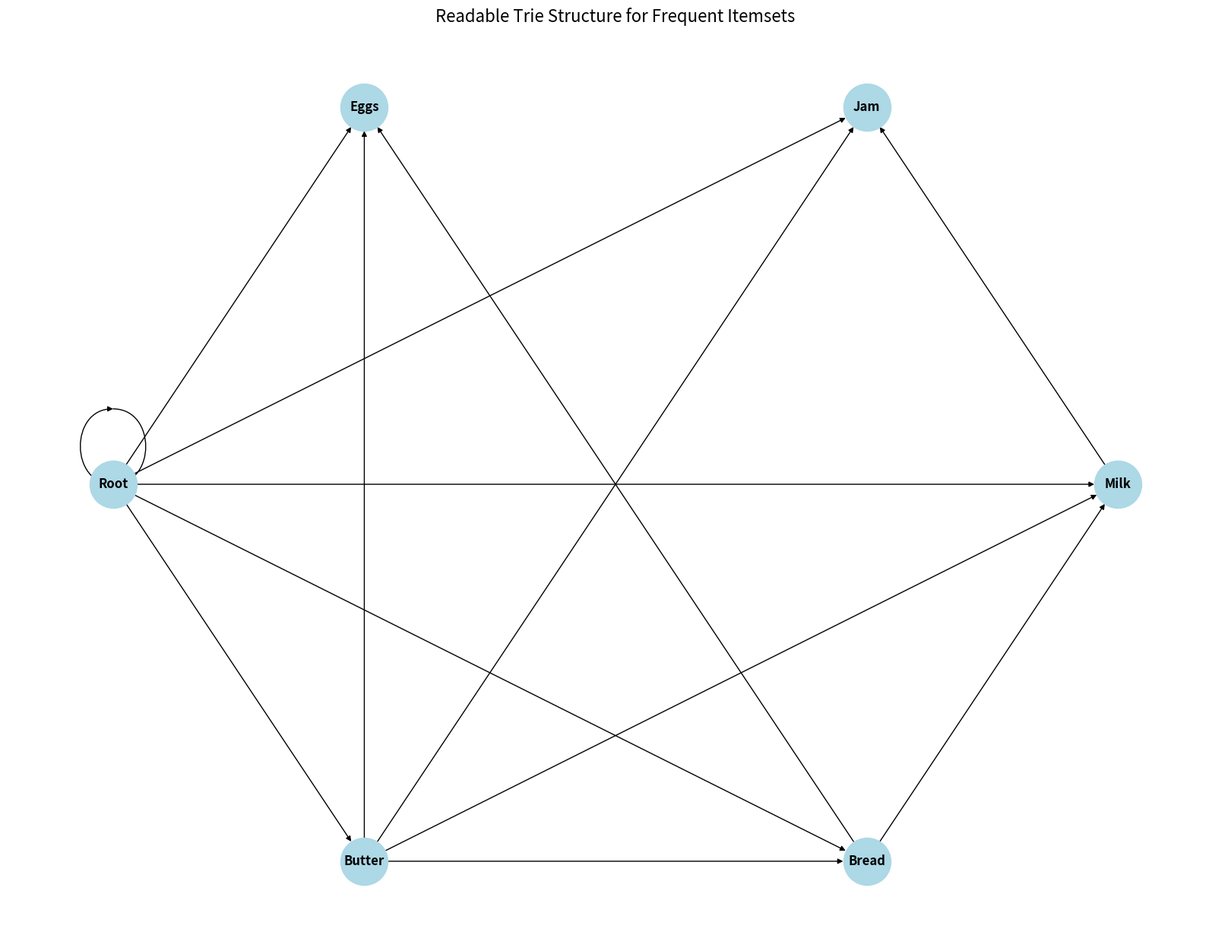

Recreate this plot in Python.
import matplotlib.pyplot as plt
import networkx as nx

# Define the Trie structure as a dictionary
trie_structure = {
    "Root": {
        "Butter": {
            "*": 1,
            "Bread": {"*": 1},
            "Milk": {"*": 1},
            "Jam": {"*": 1},
            "Eggs": {"*": 1}
        },
        "Bread": {
            "*": 1,
            "Milk": {"*": 1},
            "Eggs": {"*": 1}
        },
        "Milk": {
            "*": 1,
            "Jam": {"*": 1}
        },
        "Eggs": {
            "*": 1
        },
        "Jam": {
            "*": 1
        }
    }
}



# Function to draw a readable Trie structure
def draw_readable_trie(trie, root_label="Root", file_path="Trie_Structure.png"):
    G = nx.DiGraph()

    def add_edges(node, parent_label):
        for key, value in node.items():
            if key == "*":
                continue  # Skip support count
            current_label = f"{key}"
            G.add_edge(parent_label, current_label)
            if isinstance(value, dict):
                add_edges(value, current_label)

    add_edges(trie, root_label)

    pos = nx.shell_layout(G)  # Use shell layout for clarity
    plt.figure(figsize=(16, 12))
    nx.draw(G, pos, with_labels=True, node_color="lightblue", edge_color="black", font_size=12, font_weight="bold",
            node_size=2000)
    plt.title("Readable Trie Structure for Frequent Itemsets", fontsize=16)
    plt.savefig(file_path)
    plt.show()


# Draw and save the Trie structure
draw_readable_trie(trie_structure)
